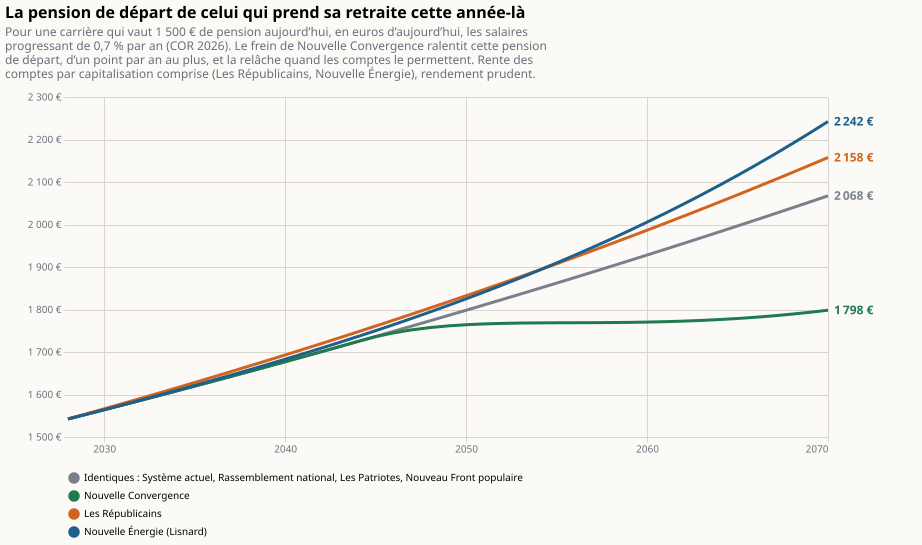

The table this chart was drawn from, first rows:
annee; programme; valeur
2028; Identiques : Système actuel, Rassembleme…; 1542
2029; Identiques : Système actuel, Rassembleme…; 1553
2030; Identiques : Système actuel, Rassembleme…; 1564
2031; Identiques : Système actuel, Rassembleme…; 1575
2032; Identiques : Système actuel, Rassembleme…; 1586
2033; Identiques : Système actuel, Rassembleme…; 1597
2034; Identiques : Système actuel, Rassembleme…; 1608
2035; Identiques : Système actuel, Rassembleme…; 1620
2036; Identiques : Système actuel, Rassembleme…; 1631
2037; Identiques : Système actuel, Rassembleme…; 1642
2038; Identiques : Système actuel, Rassembleme…; 1654
2039; Identiques : Système actuel, Rassembleme…; 1665
2040; Identiques : Système actuel, Rassembleme…; 1677
2041; Identiques : Système actuel, Rassembleme…; 1689
2042; Identiques : Système actuel, Rassembleme…; 1701
2043; Identiques : Système actuel, Rassembleme…; 1713
2044; Identiques : Système actuel, Rassembleme…; 1725
2045; Identiques : Système actuel, Rassembleme…; 1737
2046; Identiques : Système actuel, Rassembleme…; 1749
2047; Identiques : Système actuel, Rassembleme…; 1761
2048; Identiques : Système actuel, Rassembleme…; 1773
2049; Identiques : Système actuel, Rassembleme…; 1786
2050; Identiques : Système actuel, Rassembleme…; 1798
2051; Identiques : Système actuel, Rassembleme…; 1811
2052; Identiques : Système actuel, Rassembleme…; 1824
2053; Identiques : Système actuel, Rassembleme…; 1836
2054; Identiques : Système actuel, Rassembleme…; 1849
2055; Identiques : Système actuel, Rassembleme…; 1862
2056; Identiques : Système actuel, Rassembleme…; 1875
2057; Identiques : Système actuel, Rassembleme…; 1888
2058; Identiques : Système actuel, Rassembleme…; 1901
2059; Identiques : Système actuel, Rassembleme…; 1915
2060; Identiques : Système actuel, Rassembleme…; 1928
2061; Identiques : Système actuel, Rassembleme…; 1942
2062; Identiques : Système actuel, Rassembleme…; 1955
2063; Identiques : Système actuel, Rassembleme…; 1969
2064; Identiques : Système actuel, Rassembleme…; 1983
2065; Identiques : Système actuel, Rassembleme…; 1997
2066; Identiques : Système actuel, Rassembleme…; 2011
2067; Identiques : Système actuel, Rassembleme…; 2025
2068; Identiques : Système actuel, Rassembleme…; 2039
2069; Identiques : Système actuel, Rassembleme…; 2053
2070; Identiques : Système actuel, Rassembleme…; 2068
2028; Nouvelle Convergence; 1542
2029; Nouvelle Convergence; 1553
2030; Nouvelle Convergence; 1564
2031; Nouvelle Convergence; 1575
2032; Nouvelle Convergence; 1586
2033; Nouvelle Convergence; 1597
2034; Nouvelle Convergence; 1608
2035; Nouvelle Convergence; 1620
2036; Nouvelle Convergence; 1631
2037; Nouvelle Convergence; 1642
2038; Nouvelle Convergence; 1654
2039; Nouvelle Convergence; 1665
2040; Nouvelle Convergence; 1677
2041; Nouvelle Convergence; 1689
2042; Nouvelle Convergence; 1701
2043; Nouvelle Convergence; 1713
2044; Nouvelle Convergence; 1725
... 112 more rows
